The GitHub repository syu-ka/resnet-parts-classifier contains a labelled image folder "data" with 5 categories: clip, hook ring, magnet clip big, magnet clip small, ring. Examples follow, each with its label.

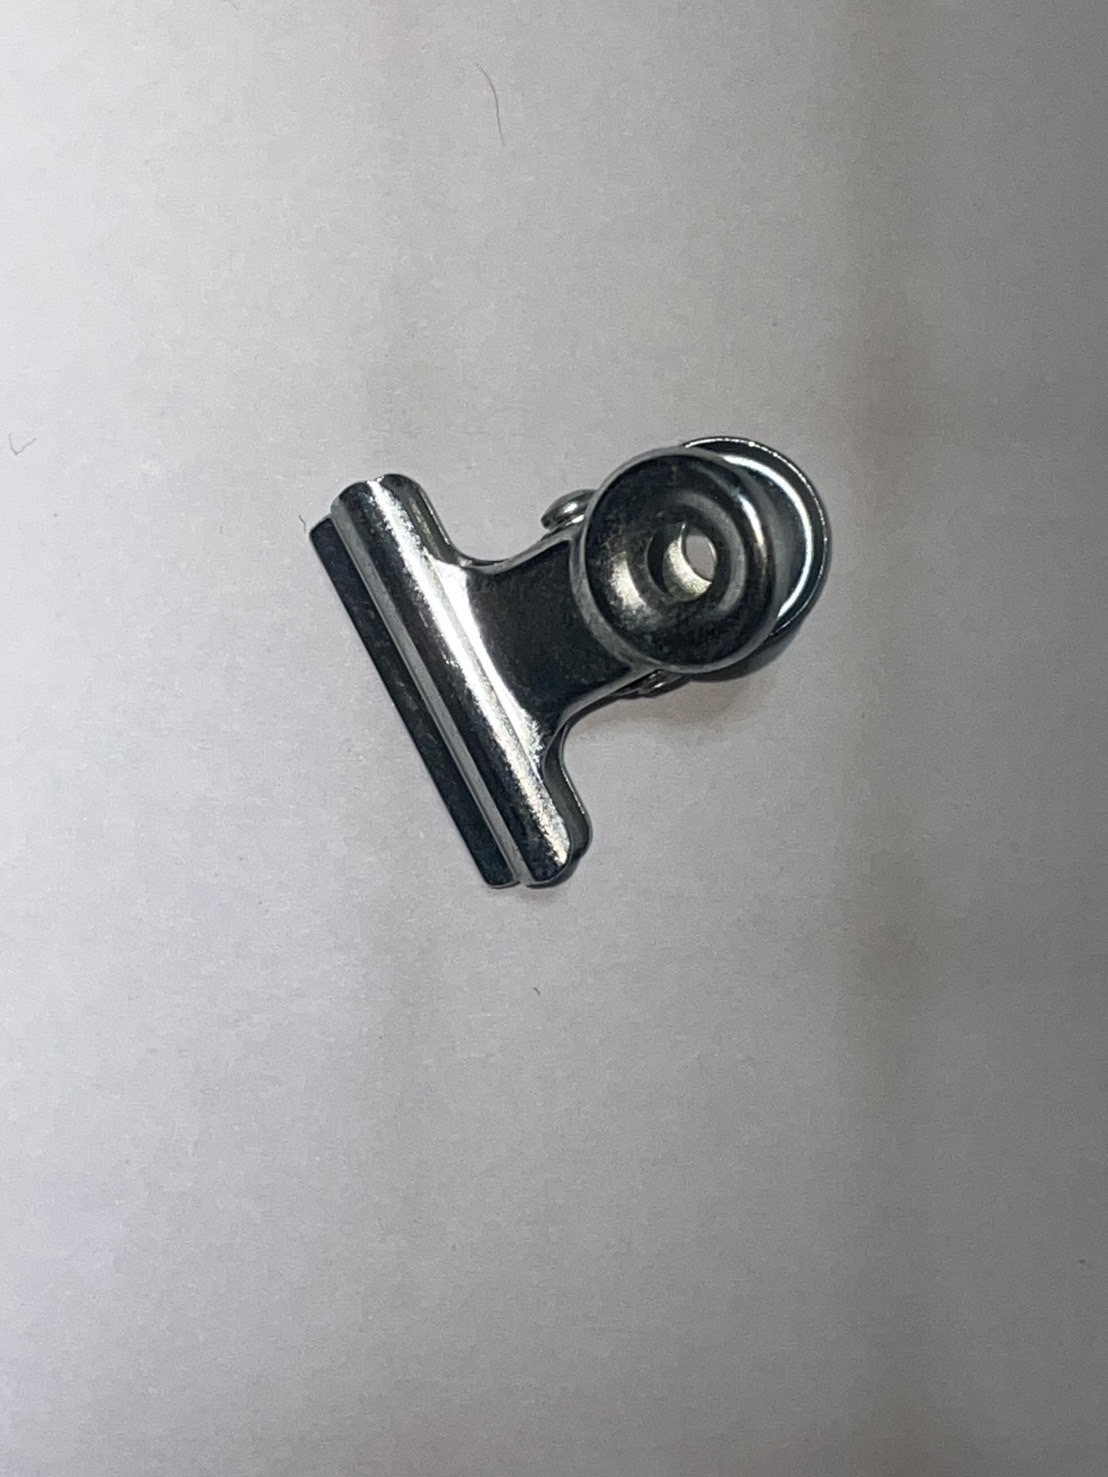
Label: clip

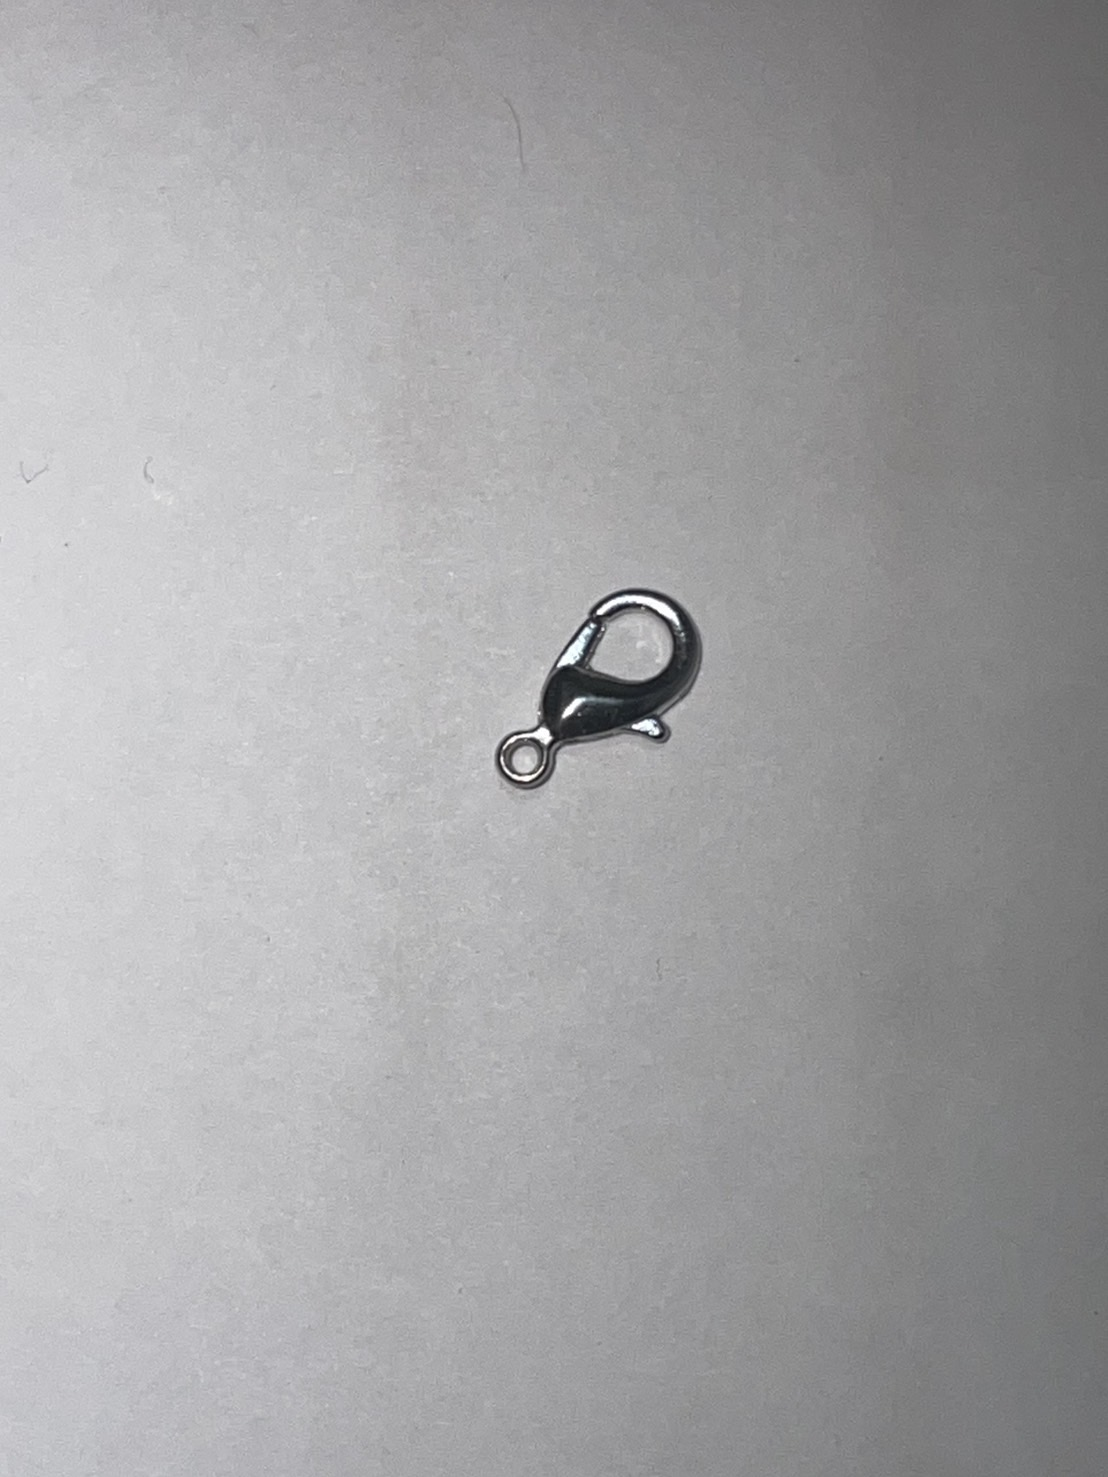
Label: hook ring

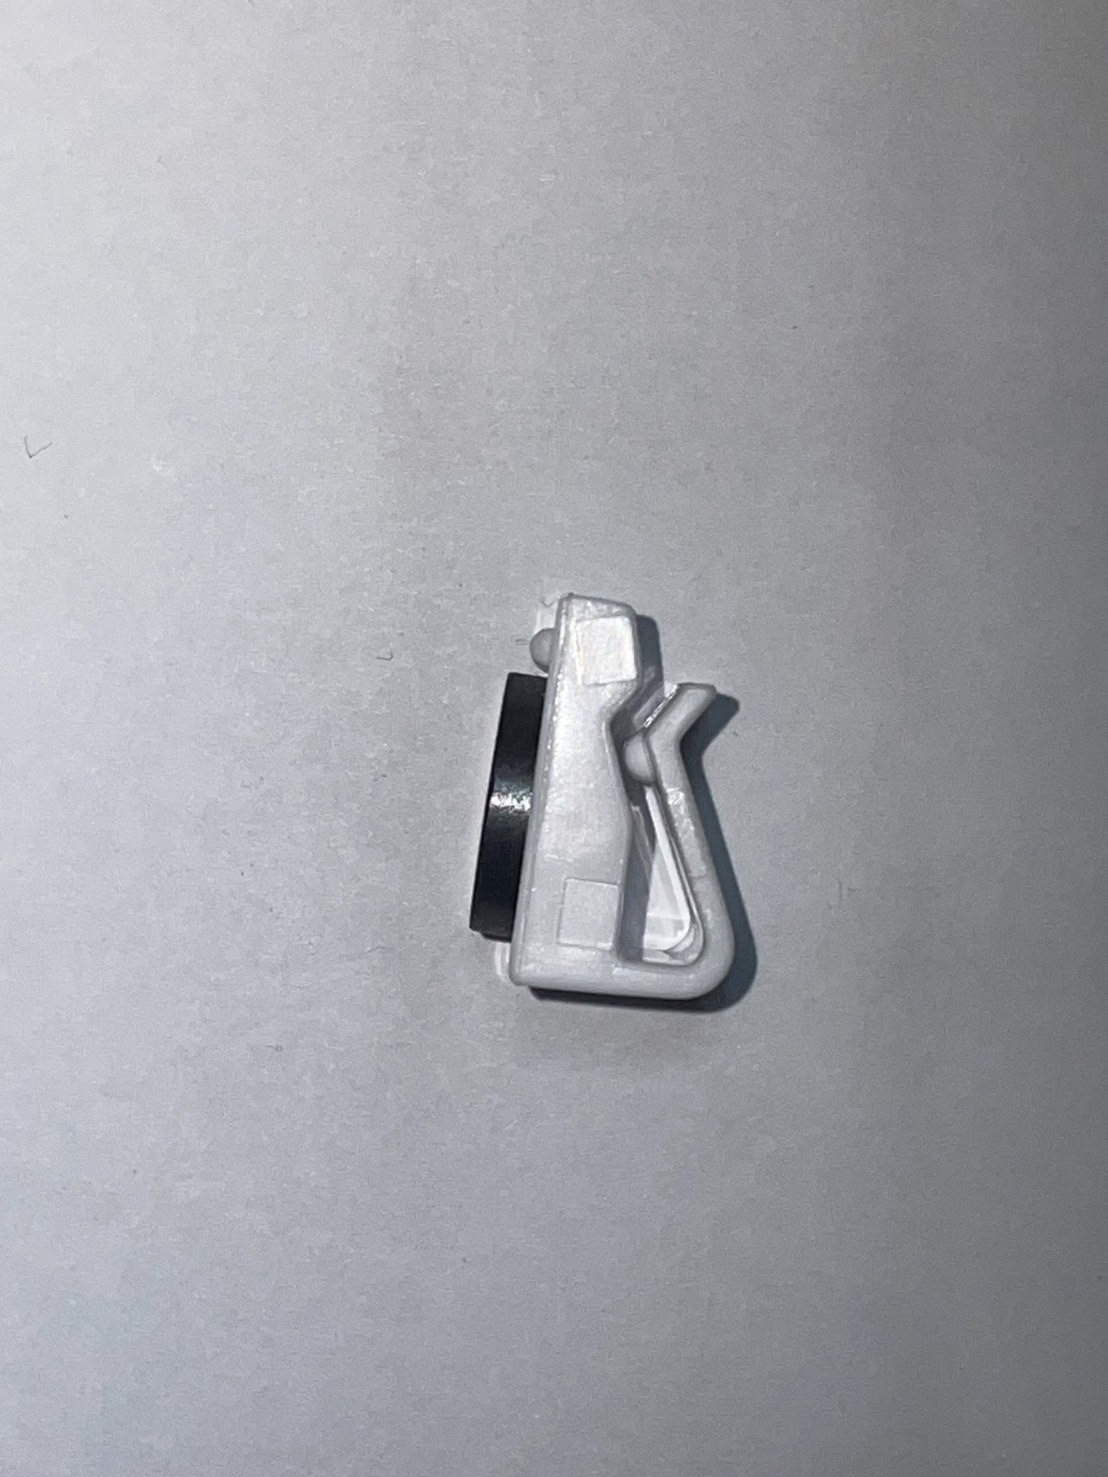
Label: magnet clip small

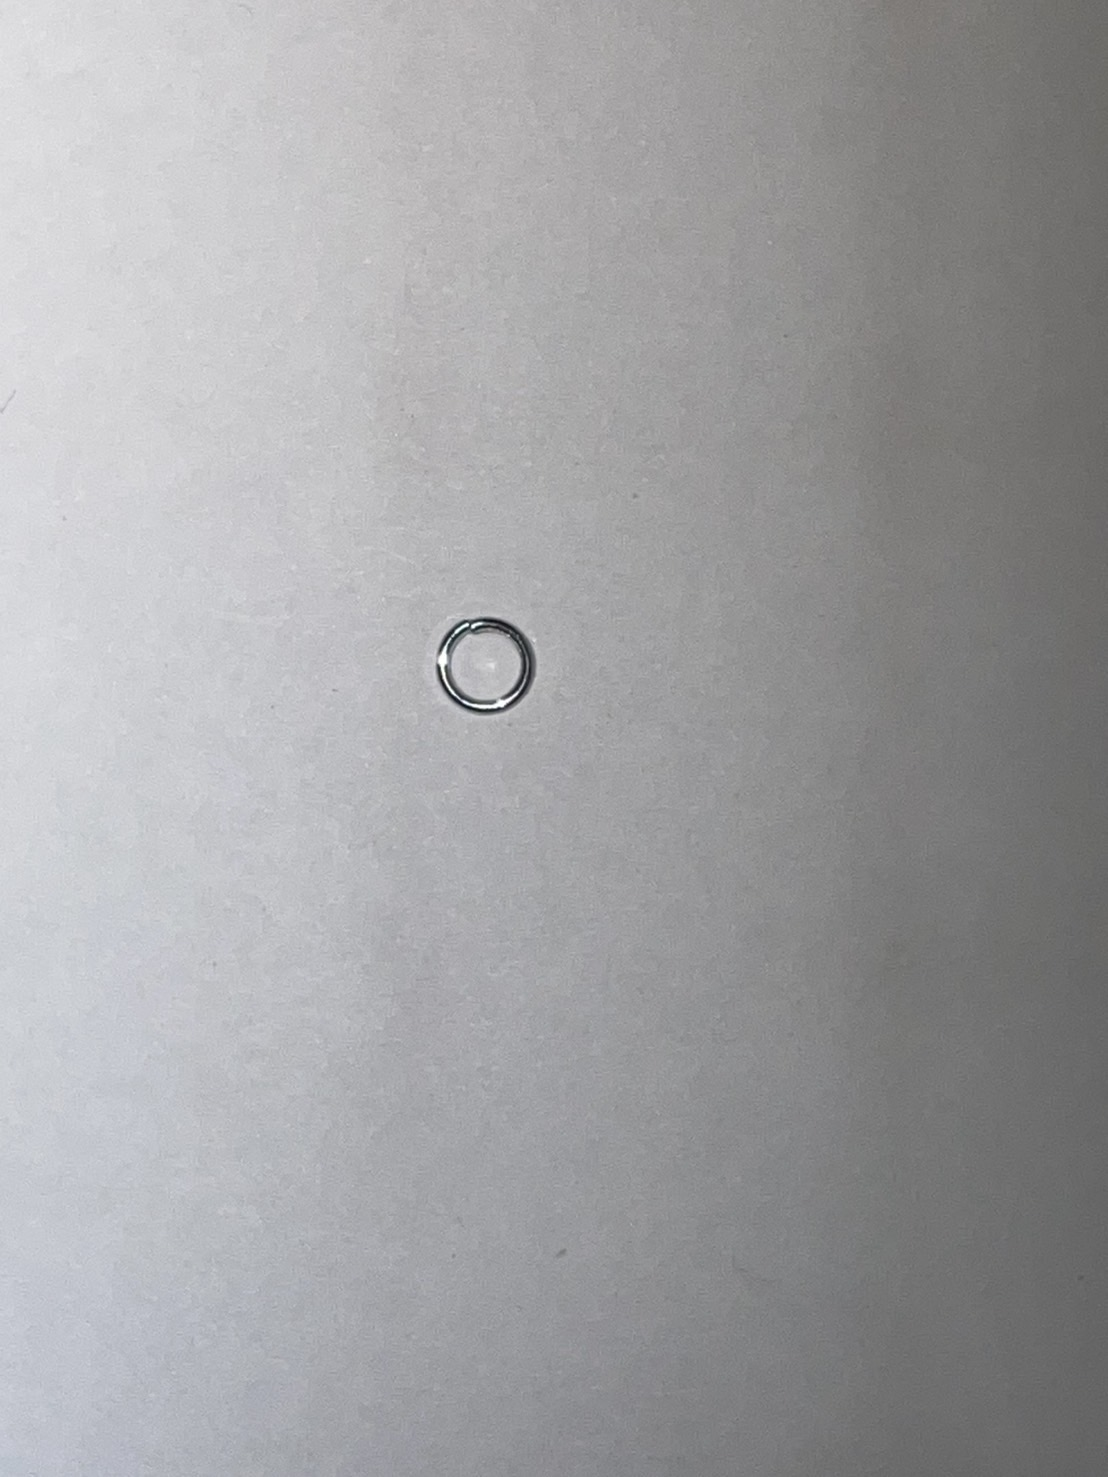
Label: ring

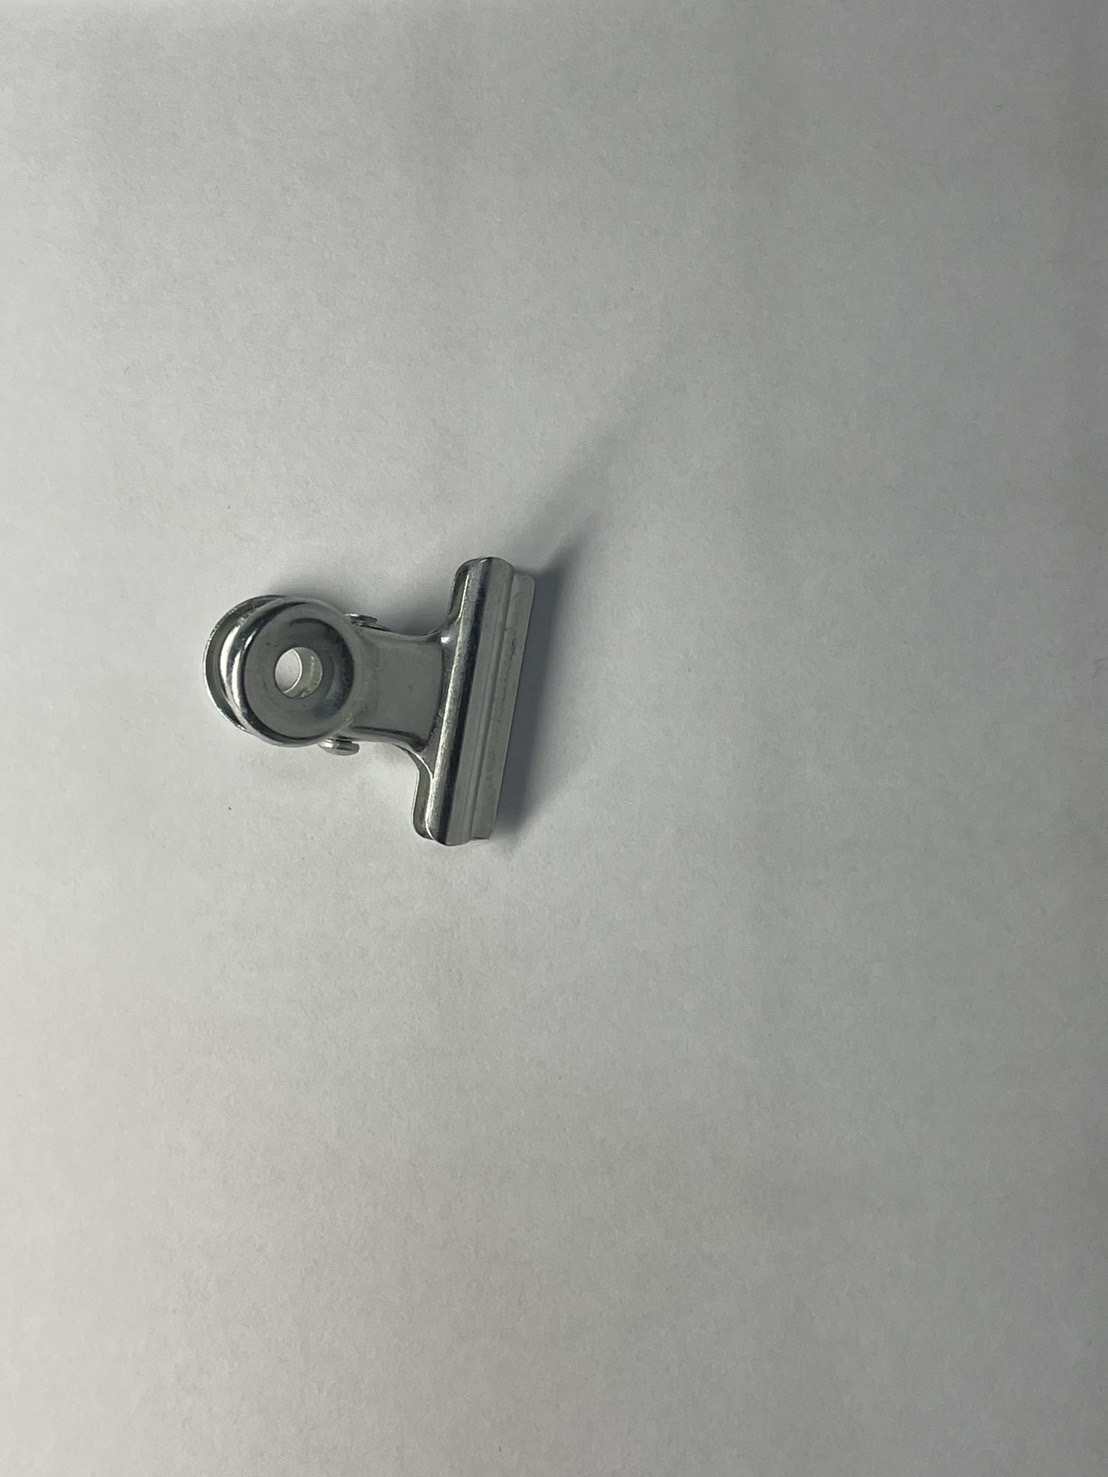
Label: clip

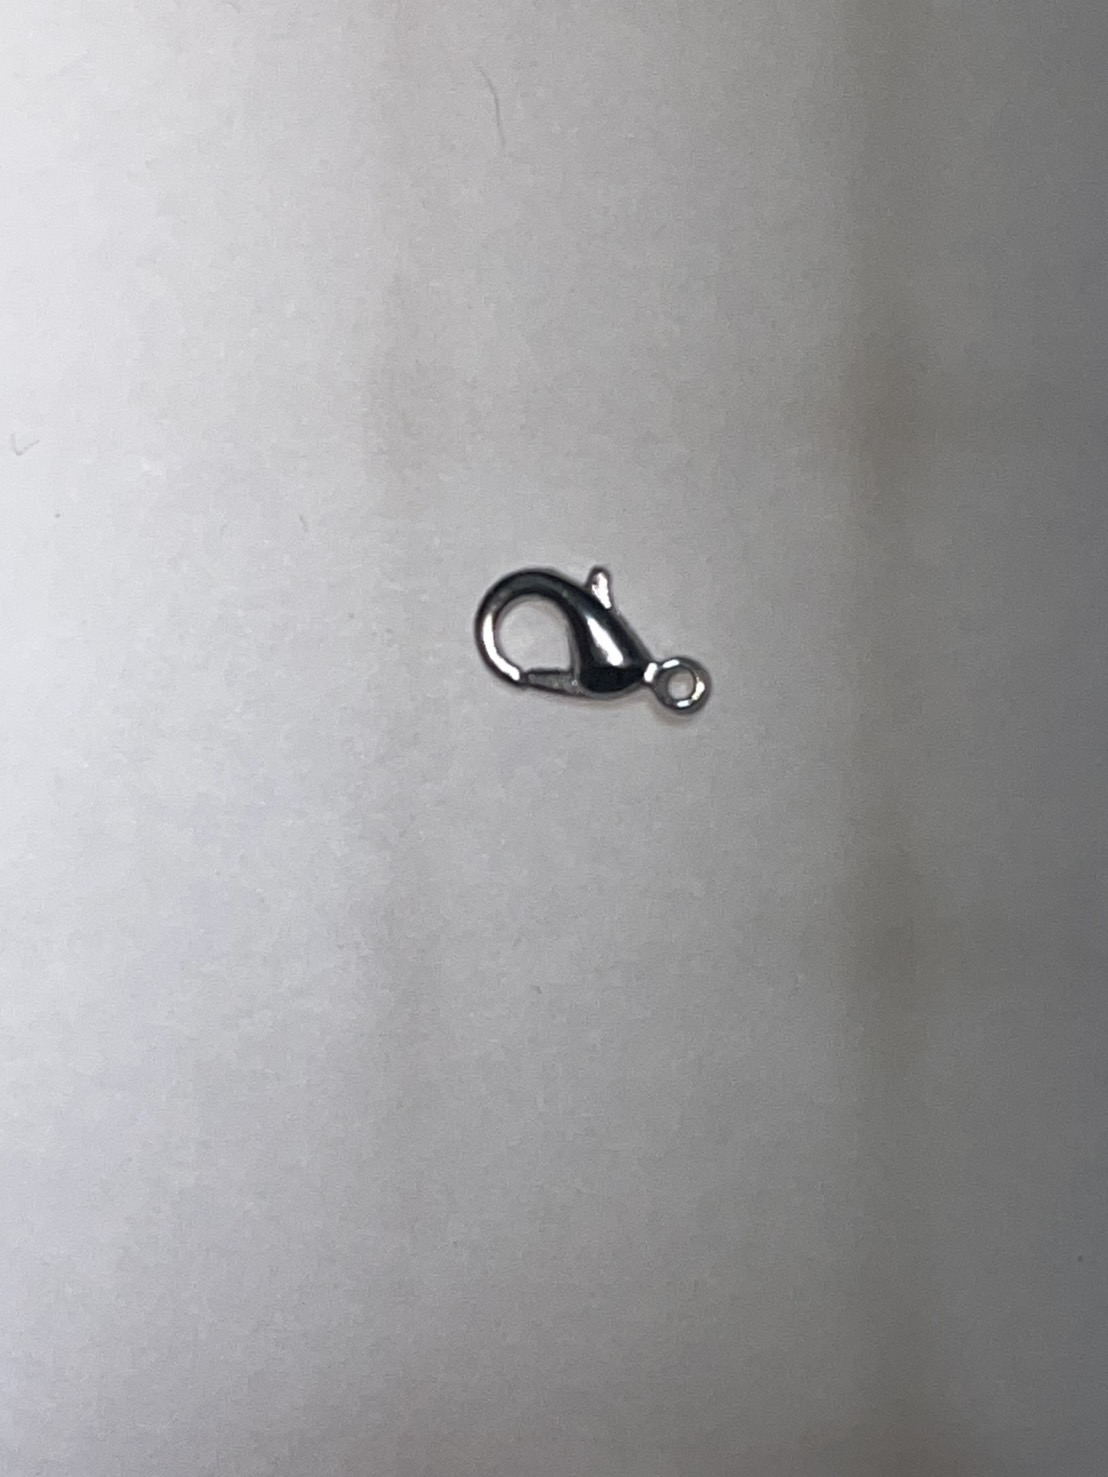
Label: hook ring
